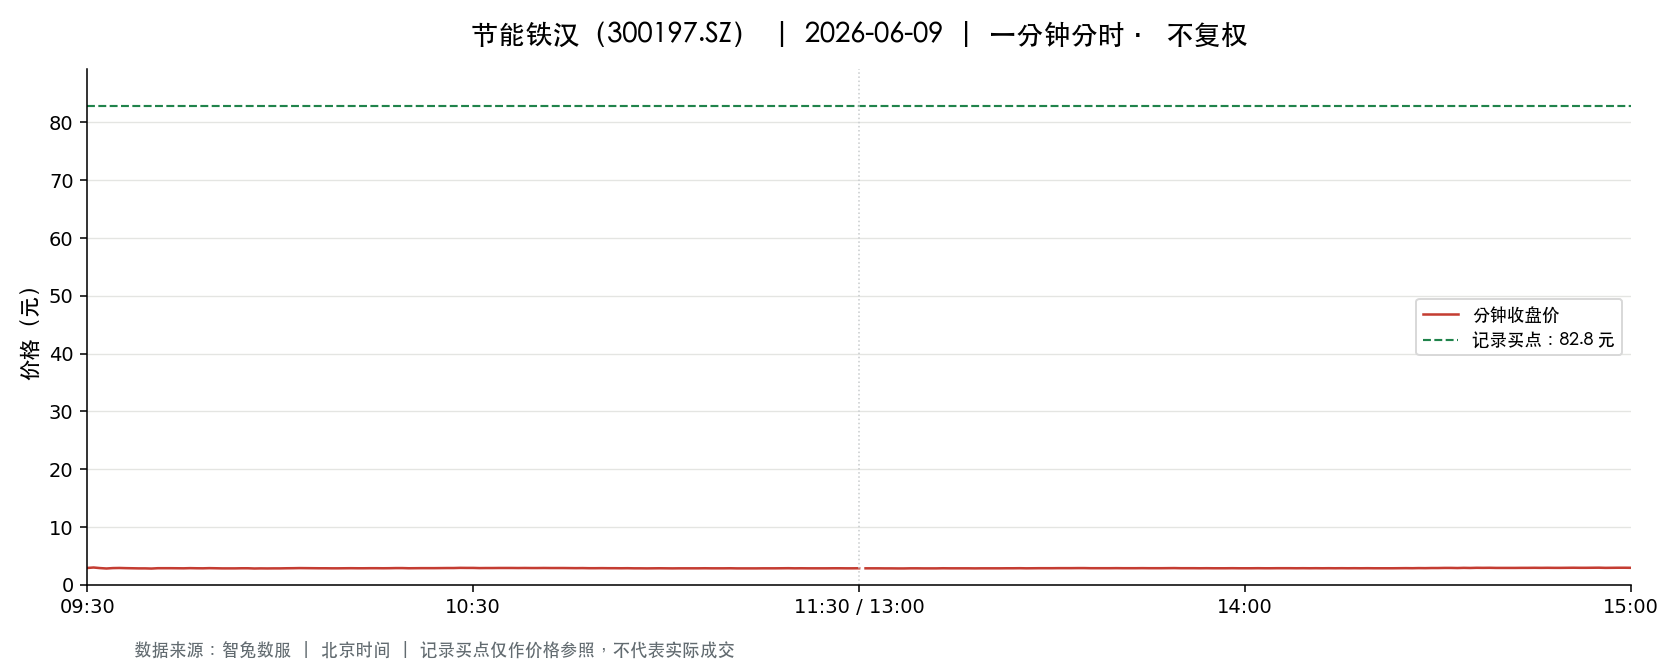

The file beside this chart, header and first rows:
t, o, h, l, c, v, a, pc, sf
2026-06-09 09:30:00, 2.91, 2.91, 2.91, 2.91, 89536, 26054976, 3.02, 0.0
2026-06-09 09:31:00, 2.91, 3.04, 2.88, 2.99, 311099, 92348086, 2.91, 0.0
2026-06-09 09:32:00, 2.94, 2.96, 2.89, 2.89, 187084, 55046485, 2.99, 0.0
2026-06-09 09:33:00, 2.89, 2.89, 2.81, 2.82, 199088, 56972536, 2.89, 0.0
2026-06-09 09:34:00, 2.83, 2.89, 2.83, 2.89, 114753, 32834262, 2.82, 0.0
2026-06-09 09:35:00, 2.89, 2.92, 2.89, 2.91, 75258, 21836399, 2.89, 0.0
2026-06-09 09:36:00, 2.9, 2.92, 2.88, 2.88, 60322, 17517636, 2.91, 0.0
2026-06-09 09:37:00, 2.87, 2.88, 2.85, 2.86, 67423, 19304497, 2.88, 0.0
2026-06-09 09:38:00, 2.85, 2.86, 2.84, 2.84, 50498, 14376901, 2.86, 0.0
2026-06-09 09:39:00, 2.84, 2.85, 2.83, 2.84, 55640, 15797084, 2.84, 0.0
2026-06-09 09:40:00, 2.84, 2.84, 2.8, 2.81, 119675, 33680521, 2.84, 0.0
2026-06-09 09:41:00, 2.81, 2.88, 2.79, 2.87, 97829, 27812915, 2.81, 0.0
2026-06-09 09:42:00, 2.87, 2.89, 2.86, 2.87, 33706, 9694857, 2.87, 0.0
2026-06-09 09:43:00, 2.87, 2.9, 2.86, 2.87, 40580, 11680159, 2.87, 0.0
2026-06-09 09:44:00, 2.86, 2.87, 2.86, 2.86, 36409, 10434650, 2.87, 0.0
2026-06-09 09:45:00, 2.85, 2.86, 2.84, 2.85, 42077, 11998239, 2.86, 0.0
2026-06-09 09:46:00, 2.86, 2.88, 2.85, 2.88, 23694, 6786674, 2.85, 0.0
2026-06-09 09:47:00, 2.88, 2.88, 2.86, 2.86, 23759, 6812750, 2.88, 0.0
2026-06-09 09:48:00, 2.86, 2.87, 2.85, 2.85, 12641, 3616143, 2.86, 0.0
2026-06-09 09:49:00, 2.85, 2.88, 2.85, 2.88, 19817, 5670207, 2.85, 0.0
2026-06-09 09:50:00, 2.87, 2.88, 2.86, 2.86, 17186, 4925592, 2.88, 0.0
2026-06-09 09:51:00, 2.86, 2.86, 2.84, 2.84, 22073, 6296889, 2.86, 0.0
2026-06-09 09:52:00, 2.84, 2.85, 2.84, 2.84, 14902, 4244852, 2.84, 0.0
2026-06-09 09:53:00, 2.85, 2.86, 2.84, 2.84, 31747, 9044610, 2.84, 0.0
2026-06-09 09:54:00, 2.85, 2.86, 2.85, 2.86, 15206, 4338348, 2.84, 0.0
2026-06-09 09:55:00, 2.87, 2.87, 2.86, 2.86, 14360, 4114582, 2.86, 0.0
2026-06-09 09:56:00, 2.86, 2.86, 2.82, 2.82, 29478, 8369824, 2.86, 0.0
2026-06-09 09:57:00, 2.82, 2.84, 2.82, 2.84, 27528, 7770986, 2.82, 0.0
2026-06-09 09:58:00, 2.84, 2.84, 2.83, 2.83, 19269, 5458428, 2.84, 0.0
2026-06-09 09:59:00, 2.83, 2.84, 2.83, 2.84, 16082, 4554161, 2.83, 0.0
2026-06-09 10:00:00, 2.85, 2.85, 2.83, 2.84, 11180, 3175448, 2.84, 0.0
2026-06-09 10:01:00, 2.84, 2.86, 2.84, 2.86, 17253, 4915149, 2.84, 0.0
2026-06-09 10:02:00, 2.86, 2.87, 2.86, 2.87, 17739, 5085056, 2.86, 0.0
2026-06-09 10:03:00, 2.87, 2.89, 2.87, 2.89, 17867, 5142697, 2.87, 0.0
2026-06-09 10:04:00, 2.88, 2.89, 2.87, 2.88, 18380, 5294960, 2.89, 0.0
2026-06-09 10:05:00, 2.87, 2.88, 2.86, 2.87, 15370, 4411620, 2.88, 0.0
2026-06-09 10:06:00, 2.88, 2.88, 2.86, 2.86, 26341, 7574765, 2.87, 0.0
2026-06-09 10:07:00, 2.87, 2.87, 2.85, 2.86, 10492, 2997908, 2.86, 0.0
2026-06-09 10:08:00, 2.85, 2.86, 2.85, 2.85, 6799, 1939989, 2.86, 0.0
2026-06-09 10:09:00, 2.85, 2.86, 2.85, 2.85, 6834, 1951348, 2.85, 0.0
2026-06-09 10:10:00, 2.86, 2.86, 2.85, 2.86, 5640, 1609347, 2.85, 0.0
2026-06-09 10:11:00, 2.86, 2.87, 2.85, 2.87, 26056, 7438216, 2.86, 0.0
2026-06-09 10:12:00, 2.87, 2.87, 2.85, 2.86, 7126, 2037691, 2.87, 0.0
2026-06-09 10:13:00, 2.85, 2.87, 2.85, 2.86, 22779, 6522274, 2.86, 0.0
2026-06-09 10:14:00, 2.86, 2.87, 2.86, 2.87, 5933, 1700655, 2.86, 0.0
2026-06-09 10:15:00, 2.87, 2.87, 2.86, 2.87, 8010, 2294910, 2.87, 0.0
2026-06-09 10:16:00, 2.87, 2.87, 2.86, 2.86, 6658, 1909558, 2.87, 0.0
2026-06-09 10:17:00, 2.86, 2.88, 2.86, 2.87, 9819, 2821099, 2.86, 0.0
2026-06-09 10:18:00, 2.88, 2.89, 2.88, 2.89, 46817, 13511063, 2.87, 0.0
2026-06-09 10:19:00, 2.89, 2.89, 2.88, 2.89, 25267, 7289129, 2.89, 0.0
2026-06-09 10:20:00, 2.89, 2.89, 2.86, 2.86, 20296, 5839389, 2.89, 0.0
2026-06-09 10:21:00, 2.87, 2.87, 2.86, 2.87, 8109, 2322930, 2.86, 0.0
2026-06-09 10:22:00, 2.87, 2.88, 2.86, 2.88, 13370, 3839062, 2.87, 0.0
2026-06-09 10:23:00, 2.88, 2.88, 2.87, 2.88, 14471, 4165766, 2.88, 0.0
2026-06-09 10:24:00, 2.88, 2.88, 2.87, 2.88, 6169, 1773668, 2.88, 0.0
2026-06-09 10:25:00, 2.87, 2.89, 2.87, 2.89, 6640, 1911760, 2.88, 0.0
2026-06-09 10:26:00, 2.88, 2.9, 2.88, 2.9, 12665, 3656964, 2.89, 0.0
2026-06-09 10:27:00, 2.89, 2.9, 2.89, 2.9, 15110, 4371430, 2.9, 0.0
2026-06-09 10:28:00, 2.9, 2.93, 2.9, 2.93, 23407, 6819178, 2.9, 0.0
2026-06-09 10:29:00, 2.92, 2.92, 2.9, 2.92, 25395, 7404418, 2.93, 0.0
... 181 more rows
